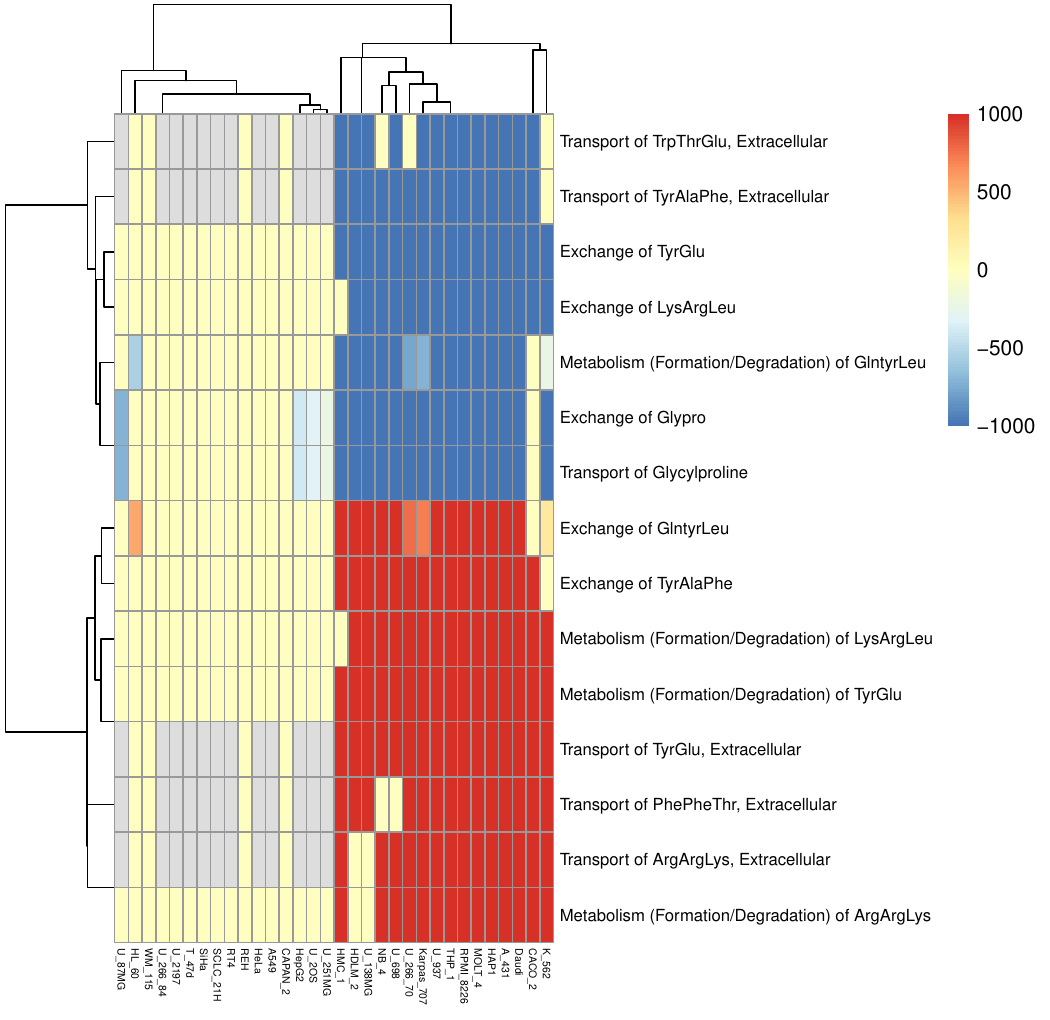

The file beside this chart, header and first rows:
A_431, A549, CACO_2, CAPAN_2, Daudi, HAP1, HDLM_2, HeLa, HepG2, HL_60, HMC_1, K_562, Karpas_707, MOLT_4, NB_4, REH, RPMI_8226, RT4, SCLC_21H, SiHa, T_47d, THP_1, U_138MG, U_2OS
Exchange of Glypro, -1000, 0, 0, 0, -1000, -1000, -1000, 0, -399.9, 0, -1000, -1000, -1000, -1000, -1000, 0, -1000, 0, 0, 0, 0, -1000, -1000
Exchange of TyrGlu, -1000, 0, -1000, 0, -1000, -1000, -1000, 0, 0, 0, -1000, -1000, -1000, -1000, -1000, 0, -1000, 0, 0, 0, 0, -1000, -1000
Metabolism (Formation/Degradation) of Ty…, 1000, 0, 1000, 0, 1000, 1000, 1000, 0, 0, 0, 1000, 1000, 1000, 1000, 1000, 0, 1000, 0, 0, 0, 0, 1000, 1000
Transport of Glycylproline, -1000, 0, 0, 0, -1000, -1000, -1000, 0, -399.9, 0, -1000, -1000, -1000, -1000, -1000, 0, -1000, 0, 0, 0, 0, -1000, -1000
Transport of TyrGlu, Extracellular, 1000, NA, 1000, 0, 1000, 1000, 1000, NA, NA, 0, 1000, 1000, 1000, 1000, 1000, 0, 1000, NA, NA, NA, NA, 1000, 1000
Transport of TrpThrGlu, Extracellular, -1000, NA, -1000, 0, -1000, -1000, -1000, NA, NA, 0, -1000, 0, -1000, -1000, 0, 0, -1000, NA, NA, NA, NA, -1000, -1000
Transport of ArgArgLys, Extracellular, 1000, NA, 1000, 0, 1000, 1000, 0, NA, NA, 0, 1000, 1000, 1000, 1000, 1000, 0, 1000, NA, NA, NA, NA, 1000, 0
Metabolism (Formation/Degradation) of Ar…, 1000, 0, 1000, 0, 1000, 1000, 0, 0, 0, 0, 1000, 1000, 1000, 1000, 1000, 0, 1000, 0, 0, 0, 0, 1000, 0
Exchange of LysArgLeu, -1000, 0, -1000, 0, -1000, -1000, -1000, 0, 0, 0, 0, -1000, -1000, -1000, -1000, 0, -1000, 0, 0, 0, 0, -1000, -1000
Exchange of GlntyrLeu, 1000, 0, 0, 0, 1000, 1000, 1000, 0, 0, 548, 1000, 232, 704.9, 1000, 1000, 0, 1000, 0, 0, 0, 0, 1000, 1000
Transport of PhePheThr, Extracellular, 1000, NA, 1000, 0, 1000, 1000, 1000, NA, NA, 0, 1000, 1000, 1000, 1000, 0, 0, 1000, NA, NA, NA, NA, 1000, 1000
Exchange of TyrAlaPhe, 1000, 0, 1000, 0, 1000, 1000, 1000, 0, 0, 0, 1000, 0, 1000, 1000, 1000, 0, 1000, 0, 0, 0, 0, 1000, 1000
Metabolism (Formation/Degradation) of Gl…, -1000, 0, 0, 0, -1000, -1000, -1000, 0, 0, -548, -1000, -232, -704.9, -1000, -1000, 0, -1000, 0, 0, 0, 0, -1000, -1000
Metabolism (Formation/Degradation) of Ly…, 1000, 0, 1000, 0, 1000, 1000, 1000, 0, 0, 0, 0, 1000, 1000, 1000, 1000, 0, 1000, 0, 0, 0, 0, 1000, 1000
Transport of TyrAlaPhe, Extracellular, -1000, NA, -1000, 0, -1000, -1000, -1000, NA, NA, 0, -1000, 0, -1000, -1000, -1000, 0, -1000, NA, NA, NA, NA, -1000, -1000
